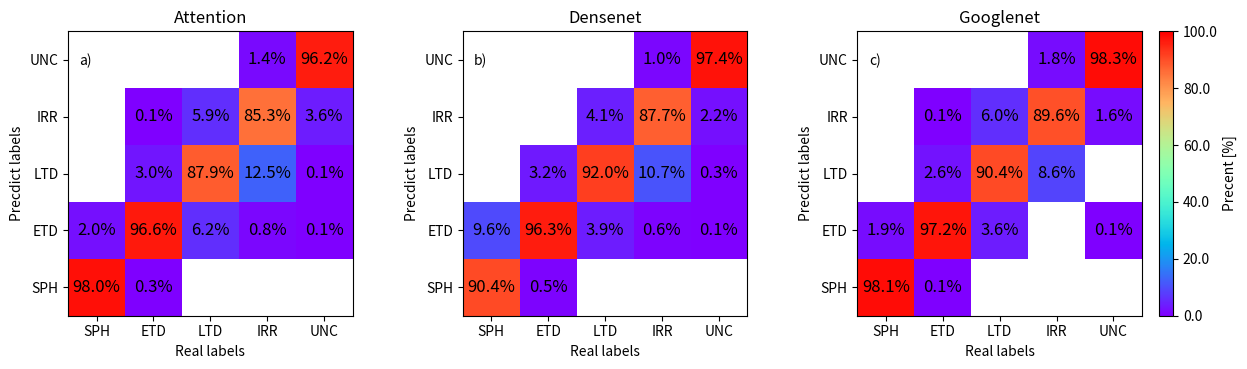

The matplotlib source for this figure:
import numpy as np
import PIL.Image as I 



#画precision的数据
attention = np.array( [[0. ,0,0,1,50], [0,1,34,1090,3], [0,27,399,28,0], [7,424,62,4,0], [740,28,1,1,0]] )
#画recall时需要把这一行注释掉
attention = attention.transpose()
densenet  = np.array( [[0. ,0,0,5,47], [0,0,37,1098,6], [0,18,403,17,0], [5,445,54,3,0], [742,17,2,1,0]] )
#画recall时需要把这一行注释掉
densenet = densenet.transpose() 
googlenet = np.array( [[0. ,0,0,1,52], [0,1,29,1105,1], [0,28,425,17,0], [9,439,42,0,0], [738,12,0,1,0]] )
#画recall时需要把这一行注释掉
googlenet = googlenet.transpose()

import matplotlib.pyplot as plt
import numpy as np 
fig, axs = plt.subplots(1,3, figsize = (13,4) )  #生成一个一行三列的图像，总大小1300x400py


fig.subplots_adjust(left = 0.08, bottom = 0.08, right = 0.93, top = 0.95, wspace = 0.25, hspace = 0.2)#确定各个图片四个方位的留白距离
matrixs = [  attention, densenet, googlenet] #三个模型的各小类详细数据
names   = [ 'Attention', 'Densenet', 'Googlenet'] #三个图片的标题

name = 0
Name = []
for kk  in range(3): 
    ax  = axs[kk]
   
    matrix = matrixs[kk]
    
    #计算各分类的图片总数
    sum_ax0 = np.sum(matrix, axis = 0 ) 

    #计算准确率
    for ii in range(5):


        matrix[:,ii]=np.round((matrix[:,ii]/sum_ax0[ii]),3)
        

        sum_acc = matrix[:,ii]

    for ii in range(5):

        if float(sum(matrix[:,ii])) != 1.00:
            #print('======')
            matrix[4-ii,ii] = matrix[4-ii,ii] + (1 - np.round(sum(matrix[:,ii]),3))

    matrix[matrix==0] = np.inf
    
    #画recall时需要把这一行注释掉
    matrix=matrix.transpose()
    
    sc = ax.imshow( matrix.T, origin = 'upper', cmap = plt.get_cmap('rainbow'), vmin  = 0, vmax = 1 ) 

    for ii in range(matrix.shape[0]): 
        for jj in range(matrix.shape[1]): 
            if matrix[ii,jj] == np.inf: continue 
            #将准确率转化为百分数形式
            ax.text(ii, jj, '%.1f'%(100*matrix[ii,jj]) + '%', va = 'center', ha = 'center', fontsize = 12 )
    from mpl_toolkits.axes_grid1.axes_divider import make_axes_locatable
    ax1 = make_axes_locatable(ax);
    cax = ax1.append_axes("right", size="5%", pad="6%")
    if kk <= 1: cax.axis('off')
    if kk == 2: 
        cb1 =  plt.colorbar(sc, cax=cax) #, orientation='vertical')
        cb1.set_ticks([0, 0.2, 0.4, 0.6, 0.8, 1])
        cb1.set_ticklabels( [0.0, 20.0, 40.0, 60.0, 80.0, 100.0] )
        cb1.set_label('Precent [%]')
    ax.set_xticks( [0, 1, 2, 3, 4] ) 
    ax.set_yticks( [0, 1, 2, 3, 4] )
    xticklabels = ['SPH','ETD','LTD','IRR','UNC',] 
    yticklabels = ['UNC','IRR','LTD','ETD','SPH'] 
    ax.set_xticklabels( xticklabels ); ax.set_xlabel('Real labels')   
    ax.set_yticklabels( yticklabels ); ax.set_ylabel('Precdict labels')   
    ax.set_title( names[kk] )
    name = 0
    Name = 0
    if kk == 0: ax.text(0.04, 0.88, 'a)', transform = ax.transAxes, fontsize = 10 )
    if kk == 1: ax.text(0.04, 0.88, 'b)',transform = ax.transAxes, fontsize = 10 )
    if kk == 2: ax.text(0.04, 0.88,  'c)',transform = ax.transAxes, fontsize = 10 )
plt.savefig('sml_model.pdf') 
plt.show()
